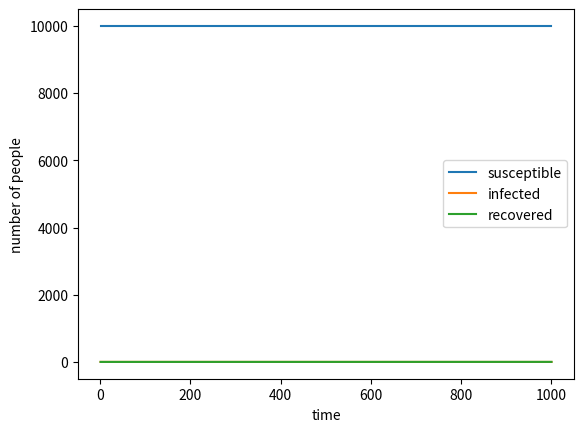

This figure's Python source: (Note: this script raises an exception after producing the figure.)
#!/usr/bin/env python3
# -*- coding: utf-8 -*-
"""
Created on Wed May  8 09:03:35 2019

[redacted]
"""

import numpy as np
import matplotlib.pyplot as plt

N = 10000 #total populaiton
sp = []
ift = []
rcv = []
beta = 0.3
gamma = 0.05
count1 = 0
count2 = 0
sp.append(N-1)
ift.append(1)
rcv.append(0)
for t in range(1,1000):
    for item in np.random.choice(range(2),sp[t-1],p=[1-beta*ift[t-1]/N, beta*ift[t-1]/N]): #yield infected people
        if item==1:
          count1 += 1
    sp.append(sp[t-1]-count1)
    for item in np.random.choice(range(2),ift[t-1],p=[1-gamma, gamma]): #yield recovered people
        if item==1:
            count2 += 1
    rcv.append(rcv[t-1]+count2)
    ift.append(ift[t-1]+count1-count2)
    count1, count2 = 0, 0 #reset

#========================plot==================================================
x = [y for y in range(1,1001)]
plt.plot(x,sp,label='susceptible')
plt.plot(x,ift,label='infected')   
plt.plot(x,rcv,label='recovered')
plt.xlabel('time')
plt.ylabel('number of people')
plt.legend() 
plt.show()
plt.figure(figsize=(6,4),dpi=150)
plt.savefig("simple SIR", type="png")
